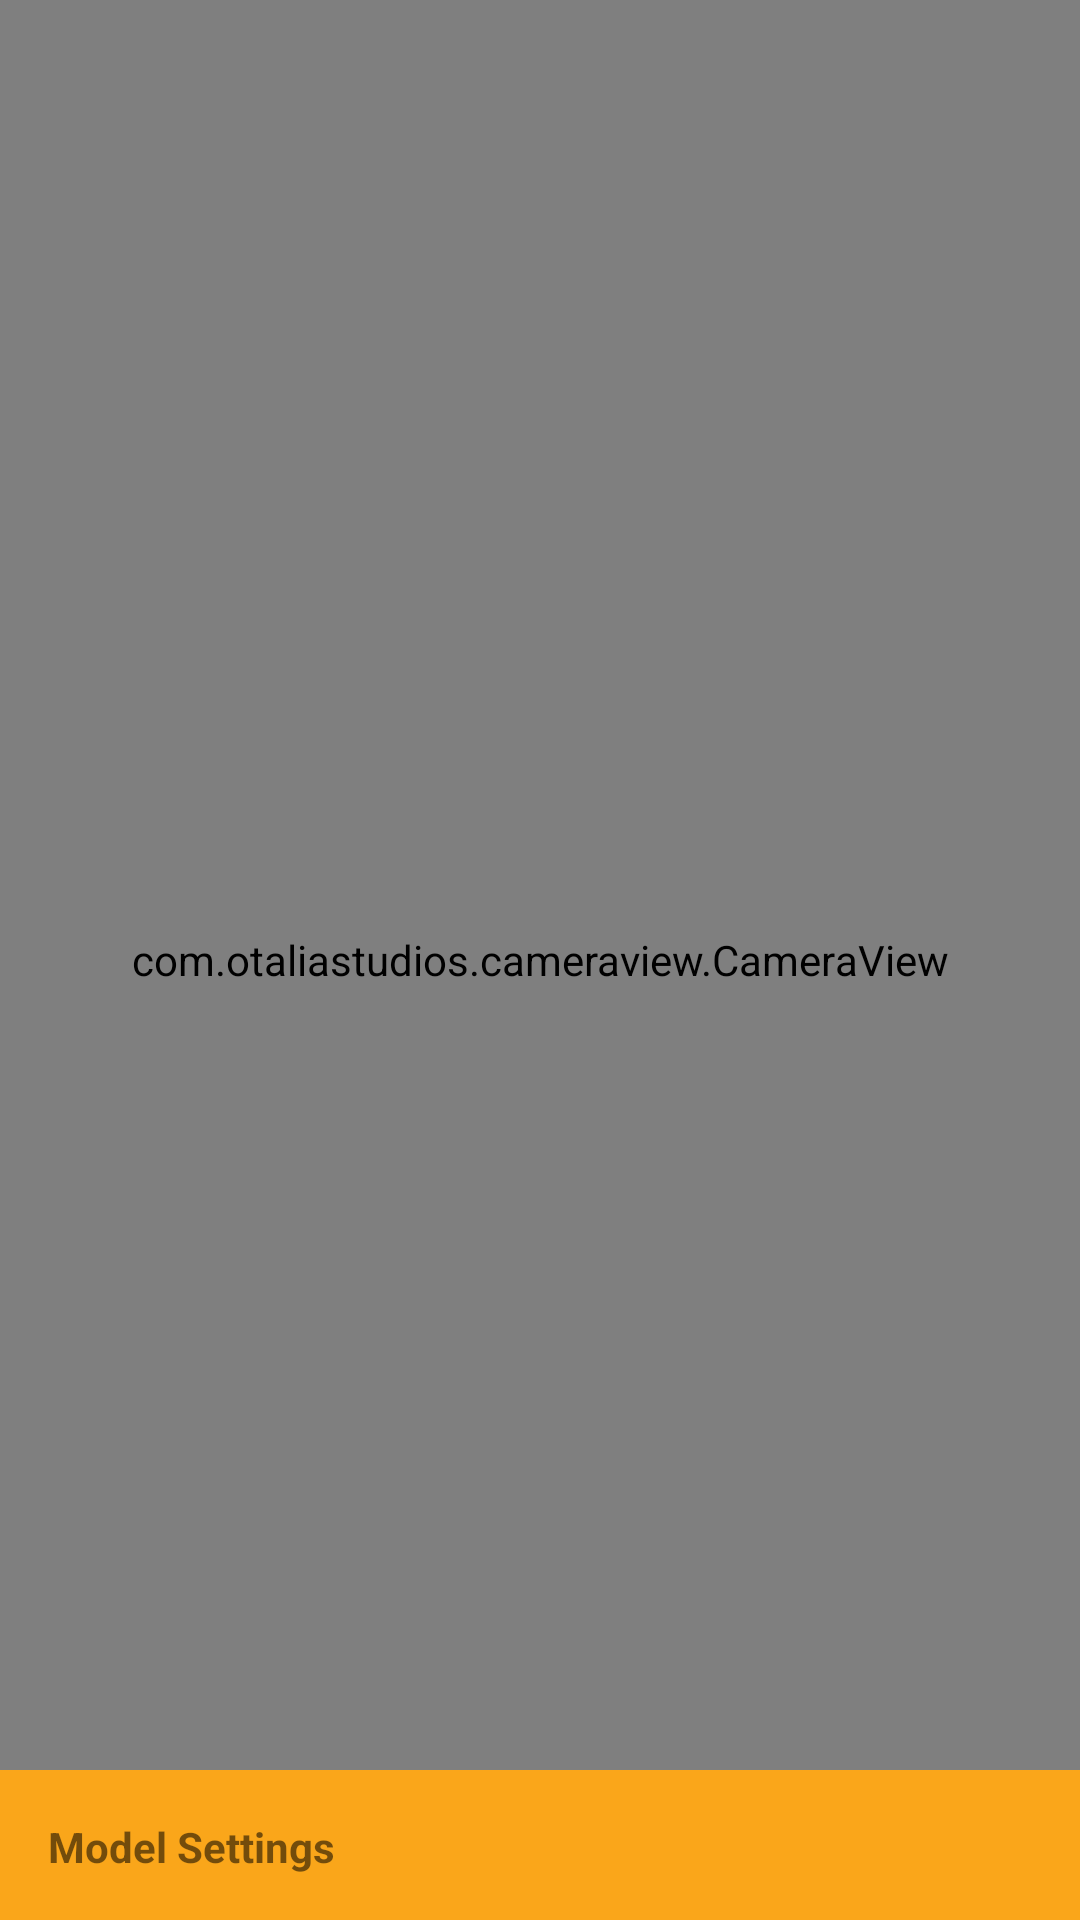

Produce the Android XML layout that renders to this screen, including the resource entries it uses.
<!-- AndroidManifest.xml: application theme Theme.Ufdlimageclassappharness -->
<!-- res/layout/activity_camera.xml -->
<?xml version="1.0" encoding="utf-8"?>
<androidx.constraintlayout.widget.ConstraintLayout xmlns:android="http://schemas.android.com/apk/res/android"
    xmlns:app="http://schemas.android.com/apk/res-auto"
    xmlns:tools="http://schemas.android.com/tools"
    android:layout_width="match_parent"
    android:layout_height="match_parent"
    tools:context=".CameraActivity"
    android:background="@color/dark_grey">

    <com.otaliastudios.cameraview.CameraView
        android:id="@+id/camera"
        android:layout_width="match_parent"
        android:layout_height="match_parent"
        android:keepScreenOn="true"
        app:cameraRequestPermissions="true"
        app:cameraAudio="off"
        app:cameraAutoFocusMarker="@string/cameraview_default_autofocus_marker"
        app:cameraEngine="camera2"
        app:cameraExperimental="true"
        app:cameraFacing="back"
        app:cameraFlash="off"
        app:cameraGestureLongTap="none"
        app:cameraGesturePinch="zoom"
        app:cameraGestureTap="autoFocus"
        app:cameraHdr="off"
        app:cameraMode="picture"
        app:cameraPictureSizeMaxWidth="3000"
        app:cameraPictureSizeMaxHeight="3000"
        app:cameraPictureSizeMinArea="10000000"
        app:cameraPictureSizeMaxArea="50000000"
        app:cameraPictureSizeAspectRatio="1:1"
        app:cameraPictureSizeBiggest="true"
        app:cameraPlaySounds="true"
        app:layout_constraintStart_toStartOf="parent"
        app:layout_constraintEnd_toEndOf="parent"
        app:layout_constraintTop_toTopOf="parent"
        app:layout_constraintBottom_toBottomOf="@id/coordinator" />

    <androidx.recyclerview.widget.RecyclerView
        android:id="@+id/predictionRecyclerView"
        android:layout_width="match_parent"
        android:layout_height="wrap_content"
        android:orientation="vertical"
        app:layoutManager="LinearLayoutManager"
        app:layout_constraintBottom_toBottomOf="parent"
        android:layout_marginBottom="50dp"
        android:translationZ="4dp"/>

    <androidx.coordinatorlayout.widget.CoordinatorLayout
        android:id="@+id/coordinator"
        android:layout_width="match_parent"
        android:layout_height="wrap_content"
        android:elevation="6dp"
        app:layout_constraintBottom_toBottomOf="parent">
        <include layout="@layout/camera_bottom_sheet"/>
    </androidx.coordinatorlayout.widget.CoordinatorLayout>

</androidx.constraintlayout.widget.ConstraintLayout>
<!-- res/layout/camera_bottom_sheet.xml (included above) -->
<?xml version="1.0" encoding="utf-8"?>
<androidx.constraintlayout.widget.ConstraintLayout xmlns:android="http://schemas.android.com/apk/res/android"
    xmlns:app="http://schemas.android.com/apk/res-auto"
    android:id="@+id/camera_bottom_sheet"
    android:layout_width="match_parent"
    android:layout_height="wrap_content"
    android:background="@color/white"
    android:orientation="vertical"
    app:behavior_hideable="false"
    app:behavior_peekHeight="50dp"
    app:layout_behavior="@string/bottom_sheet_behavior">

    <LinearLayout
        android:id="@+id/bottom_sheet_header"
        android:layout_width="match_parent"
        android:layout_height="wrap_content"
        android:background="@color/vivid_orange"
        android:orientation="horizontal"
        android:gravity="center"
        app:layout_constraintEnd_toEndOf="parent"
        app:layout_constraintStart_toStartOf="parent"
        app:layout_constraintTop_toTopOf="parent">

        <TextView
            android:id="@+id/settingsTextView"
            android:layout_width="wrap_content"
            android:layout_height="wrap_content"
            android:layout_weight="3"
            android:background="@color/vivid_orange"
            android:padding="16dp"
            android:text="@string/bottom_sheet_header_label"
            android:textStyle="bold"/>

        <ImageView
            android:id="@+id/bottom_sheet_arrow"
            android:layout_width="wrap_content"
            android:layout_height="wrap_content"
            android:layout_weight="1"
            app:srcCompat="@drawable/ic_baseline_keyboard_arrow_up_24" />
    </LinearLayout>

    <com.google.android.material.textfield.TextInputLayout
        android:id="@+id/frameworkSpinner"
        style="@style/Widget.MaterialComponents.TextInputLayout.OutlinedBox.ExposedDropdownMenu"
        android:layout_width="match_parent"
        android:layout_height="wrap_content"
        android:layout_marginTop="15dp"
        android:layout_marginLeft="15dp"
        android:layout_marginRight="15dp"
        android:hint="@string/framework"
        app:layout_constraintTop_toBottomOf="@id/bottom_sheet_header">

        <androidx.appcompat.widget.AppCompatAutoCompleteTextView
            android:id="@+id/frameworkTextView"
            android:layout_width="match_parent"
            android:layout_height="wrap_content"
            android:layout_marginBottom="15dp"
            android:focusable="false"
            android:clickable="true"
            android:inputType="none" />
    </com.google.android.material.textfield.TextInputLayout>

    <com.google.android.material.textfield.TextInputLayout
        android:id="@+id/modelSpinner"
        style="@style/Widget.MaterialComponents.TextInputLayout.OutlinedBox.ExposedDropdownMenu"
        android:layout_width="match_parent"
        android:layout_height="wrap_content"
        android:layout_marginLeft="15dp"
        android:layout_marginRight="15dp"
        android:hint="@string/model"
        app:layout_constraintTop_toBottomOf="@id/frameworkSpinner">

        <androidx.appcompat.widget.AppCompatAutoCompleteTextView
            android:id="@+id/modelTextView"
            android:layout_width="match_parent"
            android:layout_height="wrap_content"
            android:layout_marginBottom="100dp"
            android:focusable="false"
            android:clickable="true"
            android:inputType="none" />
    </com.google.android.material.textfield.TextInputLayout>

</androidx.constraintlayout.widget.ConstraintLayout>
<!-- resources referenced by this layout -->
<resources>
  <color name="dark_grey">#231F20</color>
  <color name="vivid_orange">#FAA61A</color>
  <color name="white">#FFFFFFFF</color>
  <string name="bottom_sheet_header_label">Model Settings</string>
  <string name="framework">Framework</string>
  <string name="model">Model</string>
  <style name="Theme.Ufdlimageclassappharness" parent="Theme.MaterialComponents.Light.NoActionBar">
          
          <item name="colorPrimary">@color/black</item>
          <item name="colorPrimaryVariant">#8b0000</item>
          <item name="colorOnPrimary">@color/white</item>
          
          <item name="colorSecondary">@color/vivid_orange</item>
          <item name="colorSecondaryVariant">@color/vivid_orange</item>
          <item name="colorOnSecondary">@color/black</item>
          
          <item name="android:statusBarColor" tools:targetApi="l">?attr/colorPrimaryVariant</item>
          
      </style>
  <color name="black">#FF000000</color>
</resources>
